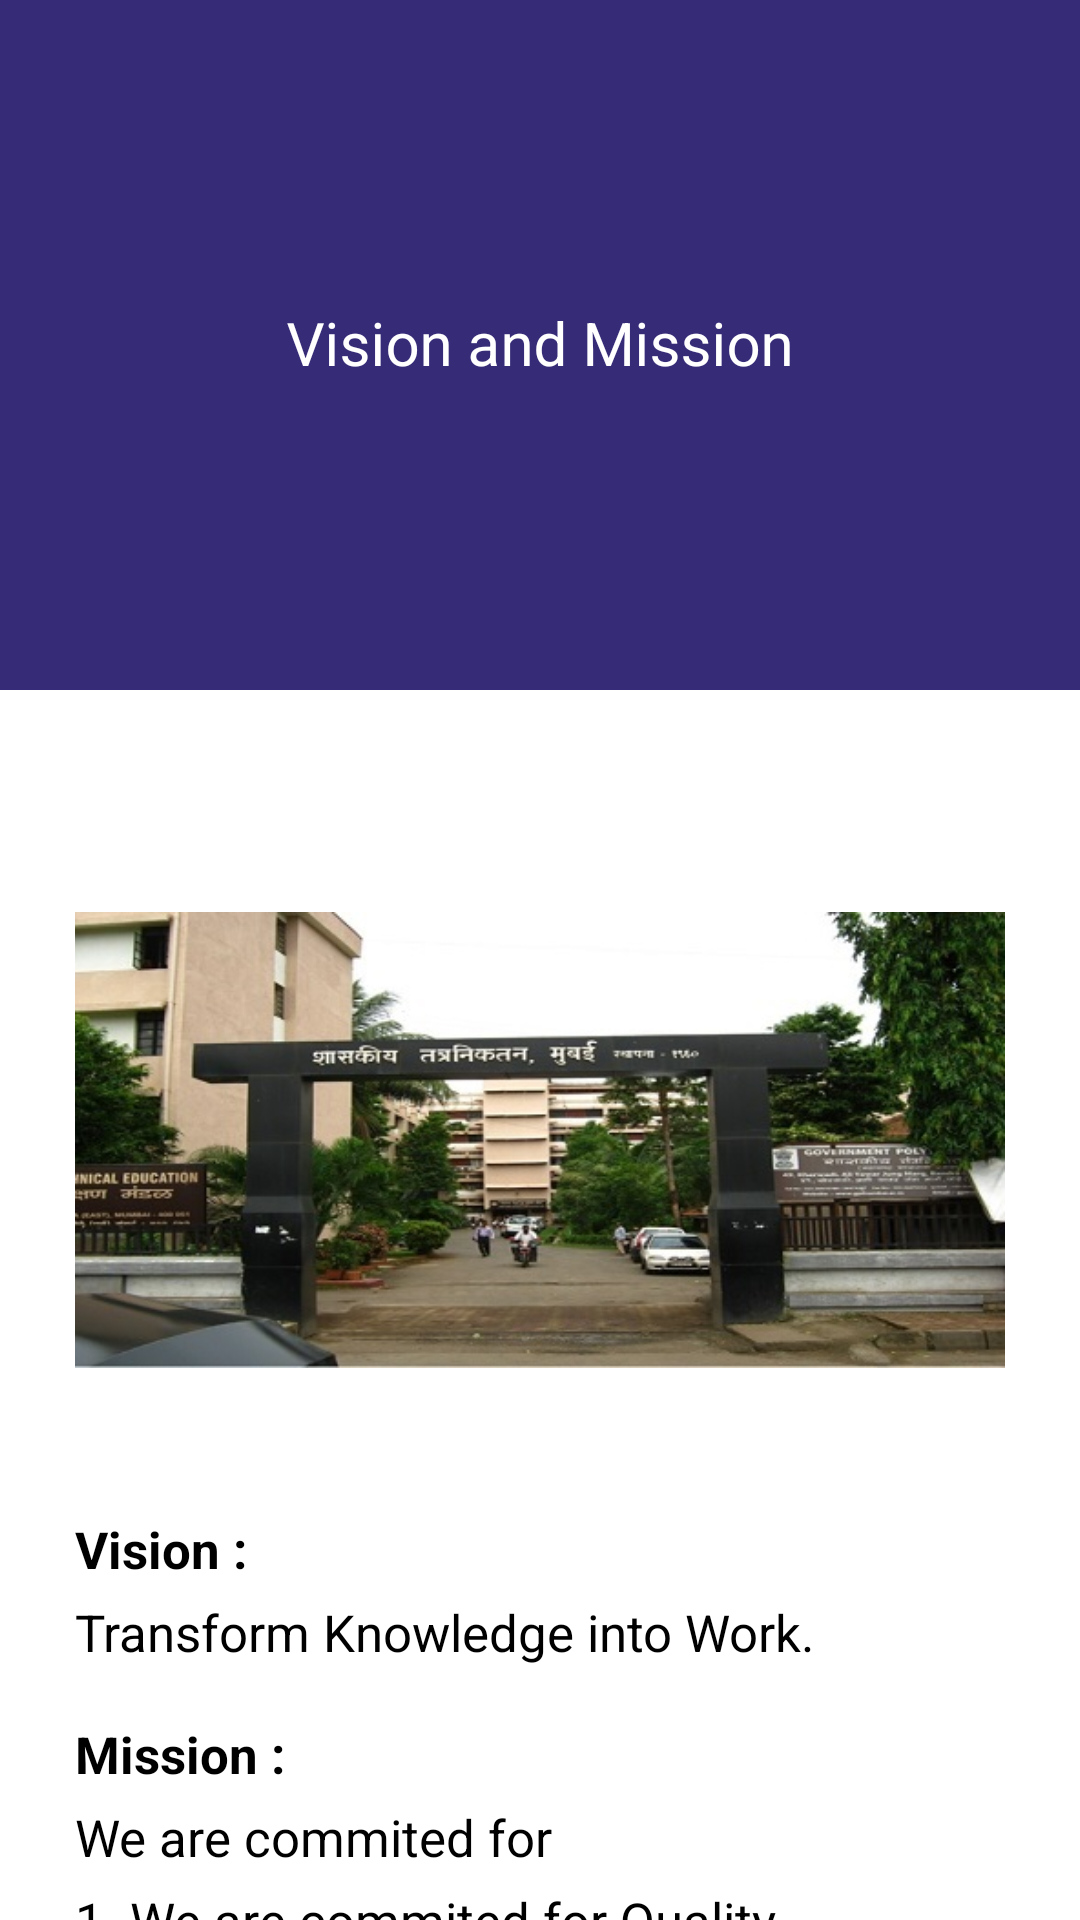

Android layout source for this screen:
<!-- AndroidManifest.xml: application theme Theme.Project -->
<!-- res/layout/about_college.xml -->
<?xml version="1.0" encoding="utf-8"?>
<androidx.coordinatorlayout.widget.CoordinatorLayout xmlns:android="http://schemas.android.com/apk/res/android"
    xmlns:app="http://schemas.android.com/apk/res-auto"
    xmlns:tools="http://schemas.android.com/tools"
    android:layout_width="match_parent"
    android:layout_height="match_parent"
    tools:context=".CollegeActivity">

    <com.google.android.material.appbar.AppBarLayout
        android:id="@+id/app_bar_layout"
        android:layout_width="match_parent"
        android:layout_height="230dp"
        android:fitsSystemWindows="true"
        android:background="?colorPrimary"
        tools:ignore="MissingConstraints">

        <com.google.android.material.appbar.CollapsingToolbarLayout
            android:id="@+id/collapsing"
            android:layout_width="match_parent"
            android:layout_height="match_parent"
            app:collapsedTitleTextAppearance="@style/TextAppearance.AppCompat.Widget.ActionBar.Title.Inverse"
            app:expandedTitleTextAppearance="@style/TextAppearance.AppCompat.Widget.ActionBar.Title.Inverse"
            app:collapsedTitleGravity="left"
            app:expandedTitleGravity="center_horizontal"
            app:title="Vision and Mission"
            app:contentScrim="?attr/colorPrimaryDark"
            app:layout_scrollFlags="exitUntilCollapsed|scroll">
            <ImageView
                android:layout_width="match_parent"
                android:layout_height="match_parent"
                android:src="@color/purplish"
                android:scaleType="centerCrop"
                app:layout_collapseMode="parallax"/>

            <androidx.appcompat.widget.Toolbar
                android:id="@+id/toolbar"
                android:layout_width="match_parent"
                android:layout_height="?actionBarSize"
                android:theme="@style/ThemeOverlay.AppCompat.Dark.ActionBar"
                app:contentInsetStart="72dp"
                app:layout_collapseMode="pin"
                app:title="COLLEGE">

            </androidx.appcompat.widget.Toolbar>
        </com.google.android.material.appbar.CollapsingToolbarLayout>

    </com.google.android.material.appbar.AppBarLayout>

    
    <androidx.core.widget.NestedScrollView
        android:layout_width="match_parent"
        android:layout_height="match_parent"
        android:layout_gravity="fill_vertical"
        app:layout_behavior="@string/appbar_scrolling_view_behavior"
        app:layout_constraintEnd_toEndOf="parent"
        app:layout_constraintStart_toStartOf="parent"
        tools:layout_editor_absoluteY="97dp">

        <LinearLayout
            android:layout_width="match_parent"
            android:layout_height="wrap_content"
            android:orientation="vertical"
            android:gravity="bottom"
            android:padding="25dp">

            <ImageView
                android:id="@+id/imageView2"
                android:layout_width="match_parent"
                android:layout_height="wrap_content"
                app:srcCompat="@drawable/gpm" />

            <TextView
                android:layout_width="match_parent"
                android:layout_height="match_parent"
                android:textColor="@color/black"
                android:textStyle="bold"
                android:textSize="17dp"
                android:textAlignment="viewStart"
                android:text="Vision :"
                android:gravity="start" />

            <TextView
                android:layout_width="match_parent"
                android:layout_height="match_parent"
                android:textColor="@color/black"
                android:layout_marginTop="5dp"
                android:textSize="17dp"
                android:textAlignment="viewStart"
                android:text="Transform Knowledge into Work."
                android:gravity="start" />

            <TextView
                android:layout_width="match_parent"
                android:layout_height="match_parent"
                android:textColor="@color/black"
                android:textStyle="bold"
                android:textSize="17dp"
                android:layout_marginTop="18dp"
                android:textAlignment="viewStart"
                android:text="Mission :"
                android:gravity="start" />
            <TextView
                android:layout_width="match_parent"
                android:layout_height="match_parent"
                android:textColor="@color/black"
                android:layout_marginTop="5dp"
                android:textSize="17dp"
                android:textAlignment="viewStart"
                android:text="We are commited for"
                android:gravity="start" />
            <TextView
                android:layout_width="match_parent"
                android:layout_height="match_parent"
                android:textColor="@color/black"
                android:layout_marginTop="5dp"
                android:textSize="17dp"
                android:textAlignment="viewStart"
                android:text="1. We are commited for Quality education for life-long learning."
                android:gravity="start" />
            <TextView
                android:layout_width="match_parent"
                android:layout_height="match_parent"
                android:textColor="@color/black"
                android:layout_marginTop="5dp"
                android:textSize="17dp"
                android:textAlignment="viewStart"
                android:text="2. Need based educational program through different modes."
                android:gravity="start" />
            <TextView
                android:layout_width="match_parent"
                android:layout_height="match_parent"
                android:textColor="@color/black"
                android:layout_marginTop="5dp"
                android:textSize="17dp"
                android:textAlignment="viewStart"
                android:text="3. Outcomes based curriculum implementation."
                android:gravity="start" />
            <TextView
                android:layout_width="match_parent"
                android:layout_height="match_parent"
                android:textColor="@color/black"
                android:layout_marginTop="5dp"
                android:textSize="17dp"
                android:textAlignment="viewStart"
                android:text="4. Development and upgradation of standard laboratory practices."
                android:gravity="start" />
            <TextView
                android:layout_width="match_parent"
                android:layout_height="match_parent"
                android:textColor="@color/black"
                android:layout_marginTop="5dp"
                android:textSize="17dp"
                android:textAlignment="viewStart"
                android:text="5. Promoting entrepreneurial programs."
                android:gravity="start" />

        </LinearLayout>

    </androidx.core.widget.NestedScrollView>

</androidx.coordinatorlayout.widget.CoordinatorLayout>
<!-- resources referenced by this layout -->
<resources>
  <color name="black">#FF000000</color>
  <color name="purplish">#352B77</color>
  <!-- drawable gpm: png bitmap (drawable-v24, 294988 bytes) -->
  <style name="Theme.Project" parent="Theme.MaterialComponents.DayNight.NoActionBar">
          
          <item name="colorPrimary">@color/purple_500</item>
          <item name="colorPrimaryVariant">@color/purple_700</item>
          <item name="colorOnPrimary">@color/white</item>
          
          <item name="colorSecondary">@color/teal_200</item>
          <item name="colorSecondaryVariant">@color/teal_700</item>
          <item name="colorOnSecondary">@color/black</item>
          
          <item name="android:statusBarColor" tools:targetApi="l">?attr/colorPrimaryVariant</item>
          
      </style>
  <color name="purple_500">#FF6200EE</color>
  <color name="purple_700">#FF3700B3</color>
  <color name="white">#FFFFFFFF</color>
  <color name="teal_200">#FF03DAC5</color>
  <color name="teal_700">#FF018786</color>
</resources>
